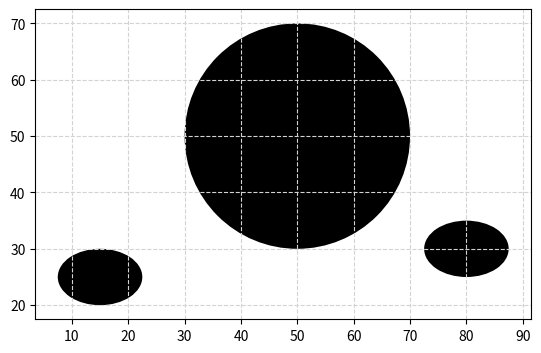

Reproduce this figure in Python.
#!/usr/bin/env python3
import matplotlib.pyplot as plt
import numpy as np
from math import pi
from matplotlib.patches import Ellipse

# Plotting the final map

fig = plt.figure()
plt.axes()
plt.xlim(0, 100)
plt.ylim(0, 100)
circle1 = plt.Circle((50, 50), radius=20, facecolor = 'black')
circle2 = Ellipse((15, 25), width=15, height= 10, angle=0, facecolor = 'black')
circle3 = Ellipse((80, 30), width=15, height= 10, angle=0, facecolor = 'black')


plt.gca().add_patch(circle1)
plt.gca().add_patch(circle2)
plt.gca().add_patch(circle3)
plt.axis("scaled")


plt.grid(color='lightgray',linestyle='--')
plt.show()
